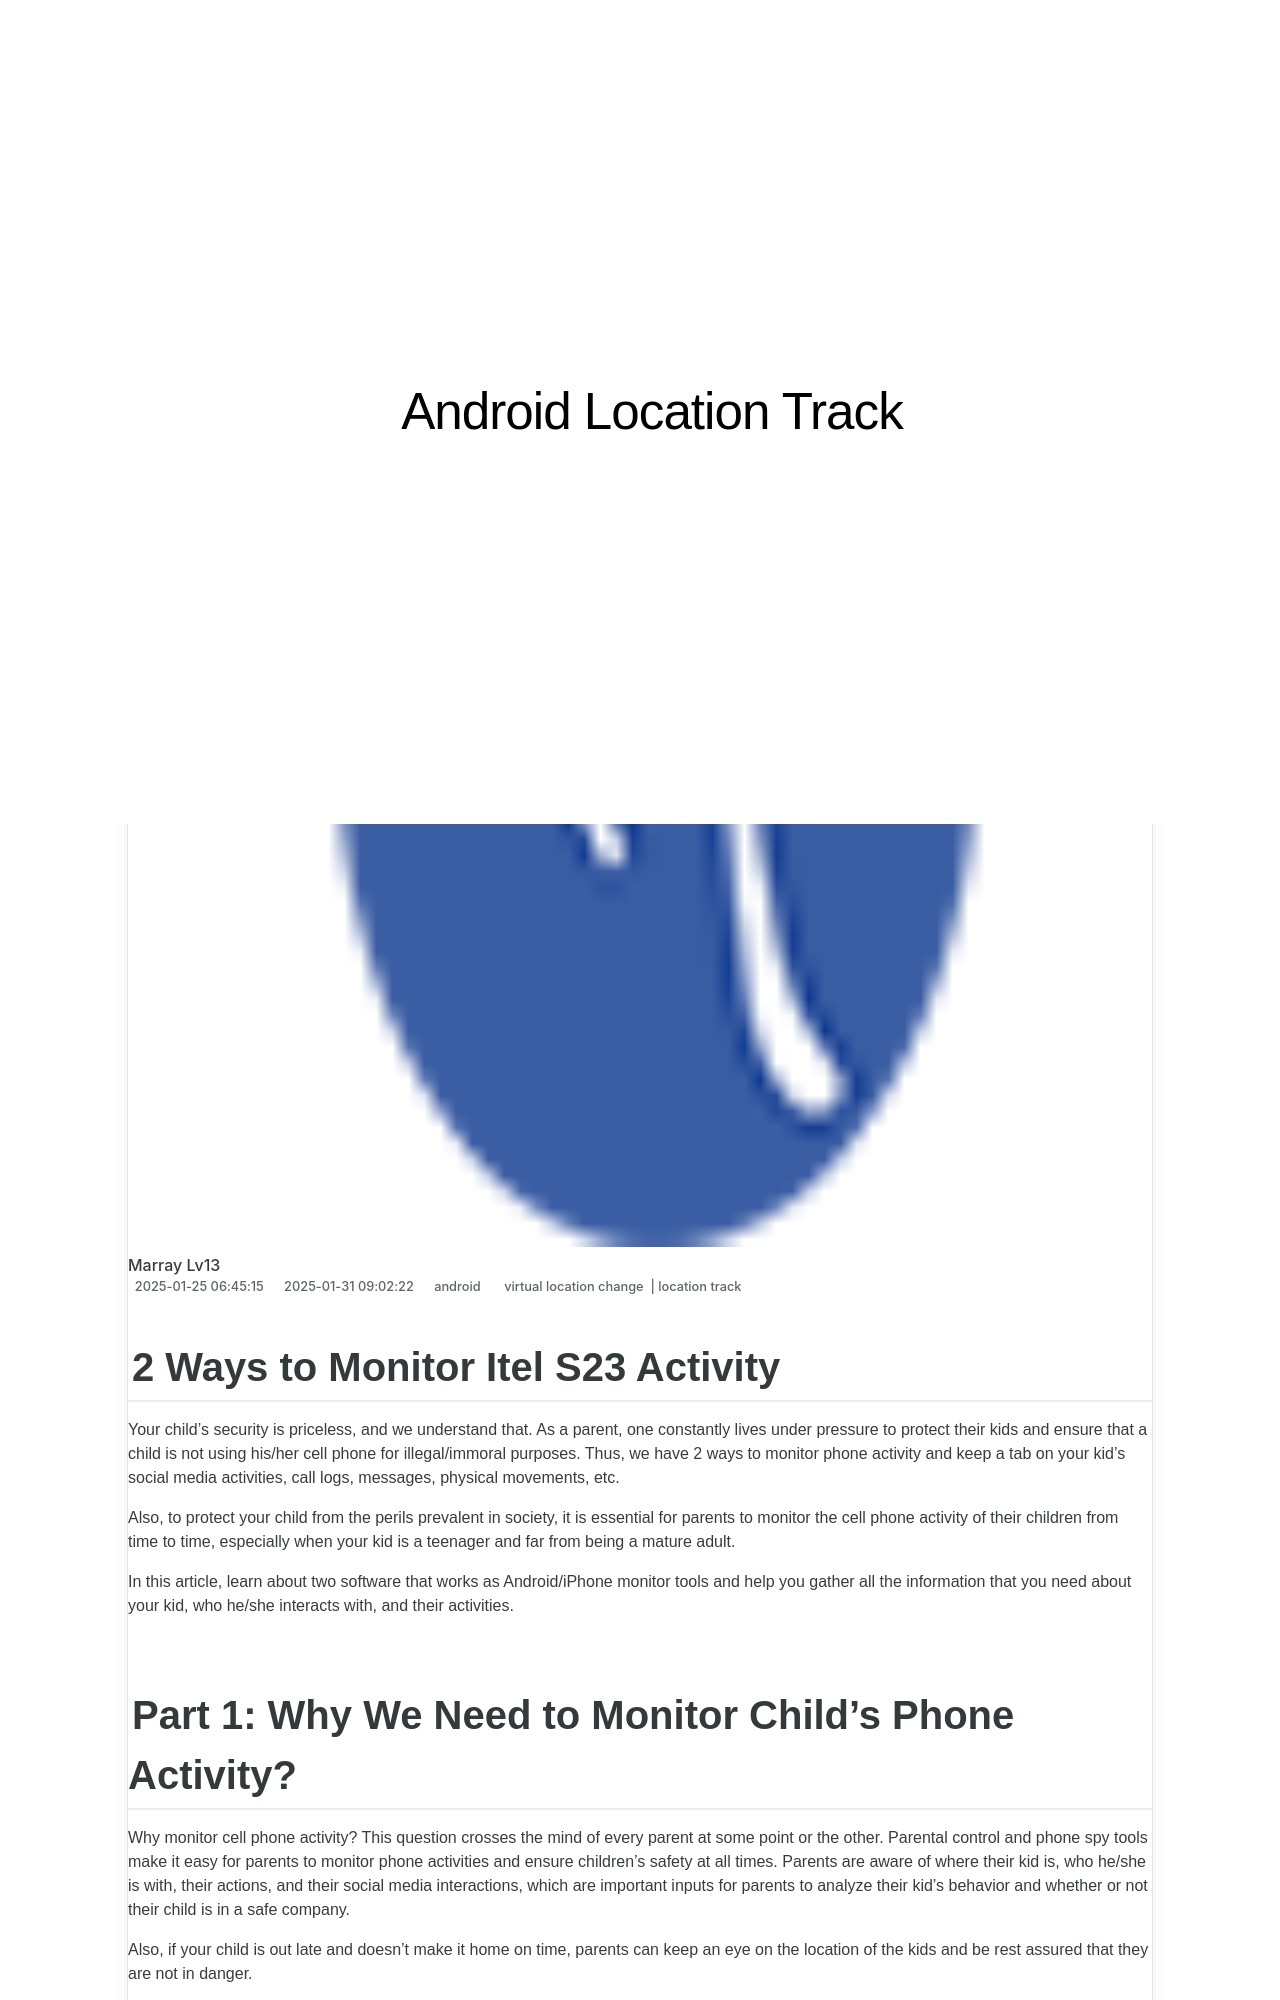

repository: techidaily/site-android-location-track · page: 2-ways-to-monitor-itel-s23-activity-drfone-by-drfone-virtual-android/index.html · generator: jekyll

---
title: 2 Ways to Monitor Itel S23 Activity | Dr.fone
date: 2025-01-25T06:45:15.491Z
updated: 2025-01-31T09:02:22.836Z
tags: 
  - virtual location change
  - location track
categories:
  - android
description: This article describes 2 Ways to Monitor Itel S23 Activity
excerpt: This article describes 2 Ways to Monitor Itel S23 Activity
keywords: Location Track for S23,track location
thumbnail: https://thmb.techidaily.com/50d4bf6106cc2e789648c53429943f049229011e6f572fe9945c7d91985d72b7.jpg
---

## 2 Ways to Monitor Itel S23 Activity

Your child’s security is priceless, and we understand that. As a parent, one constantly lives under pressure to protect their kids and ensure that a child is not using his/her cell phone for illegal/immoral purposes. Thus, we have 2 ways to monitor phone activity and keep a tab on your kid’s social media activities, call logs, messages, physical movements, etc.

Also, to protect your child from the perils prevalent in society, it is essential for parents to monitor the cell phone activity of their children from time to time, especially when your kid is a teenager and far from being a mature adult.

In this article, learn about two software that works as Android/iPhone monitor tools and help you gather all the information that you need about your kid, who he/she interacts with, and their activities.
